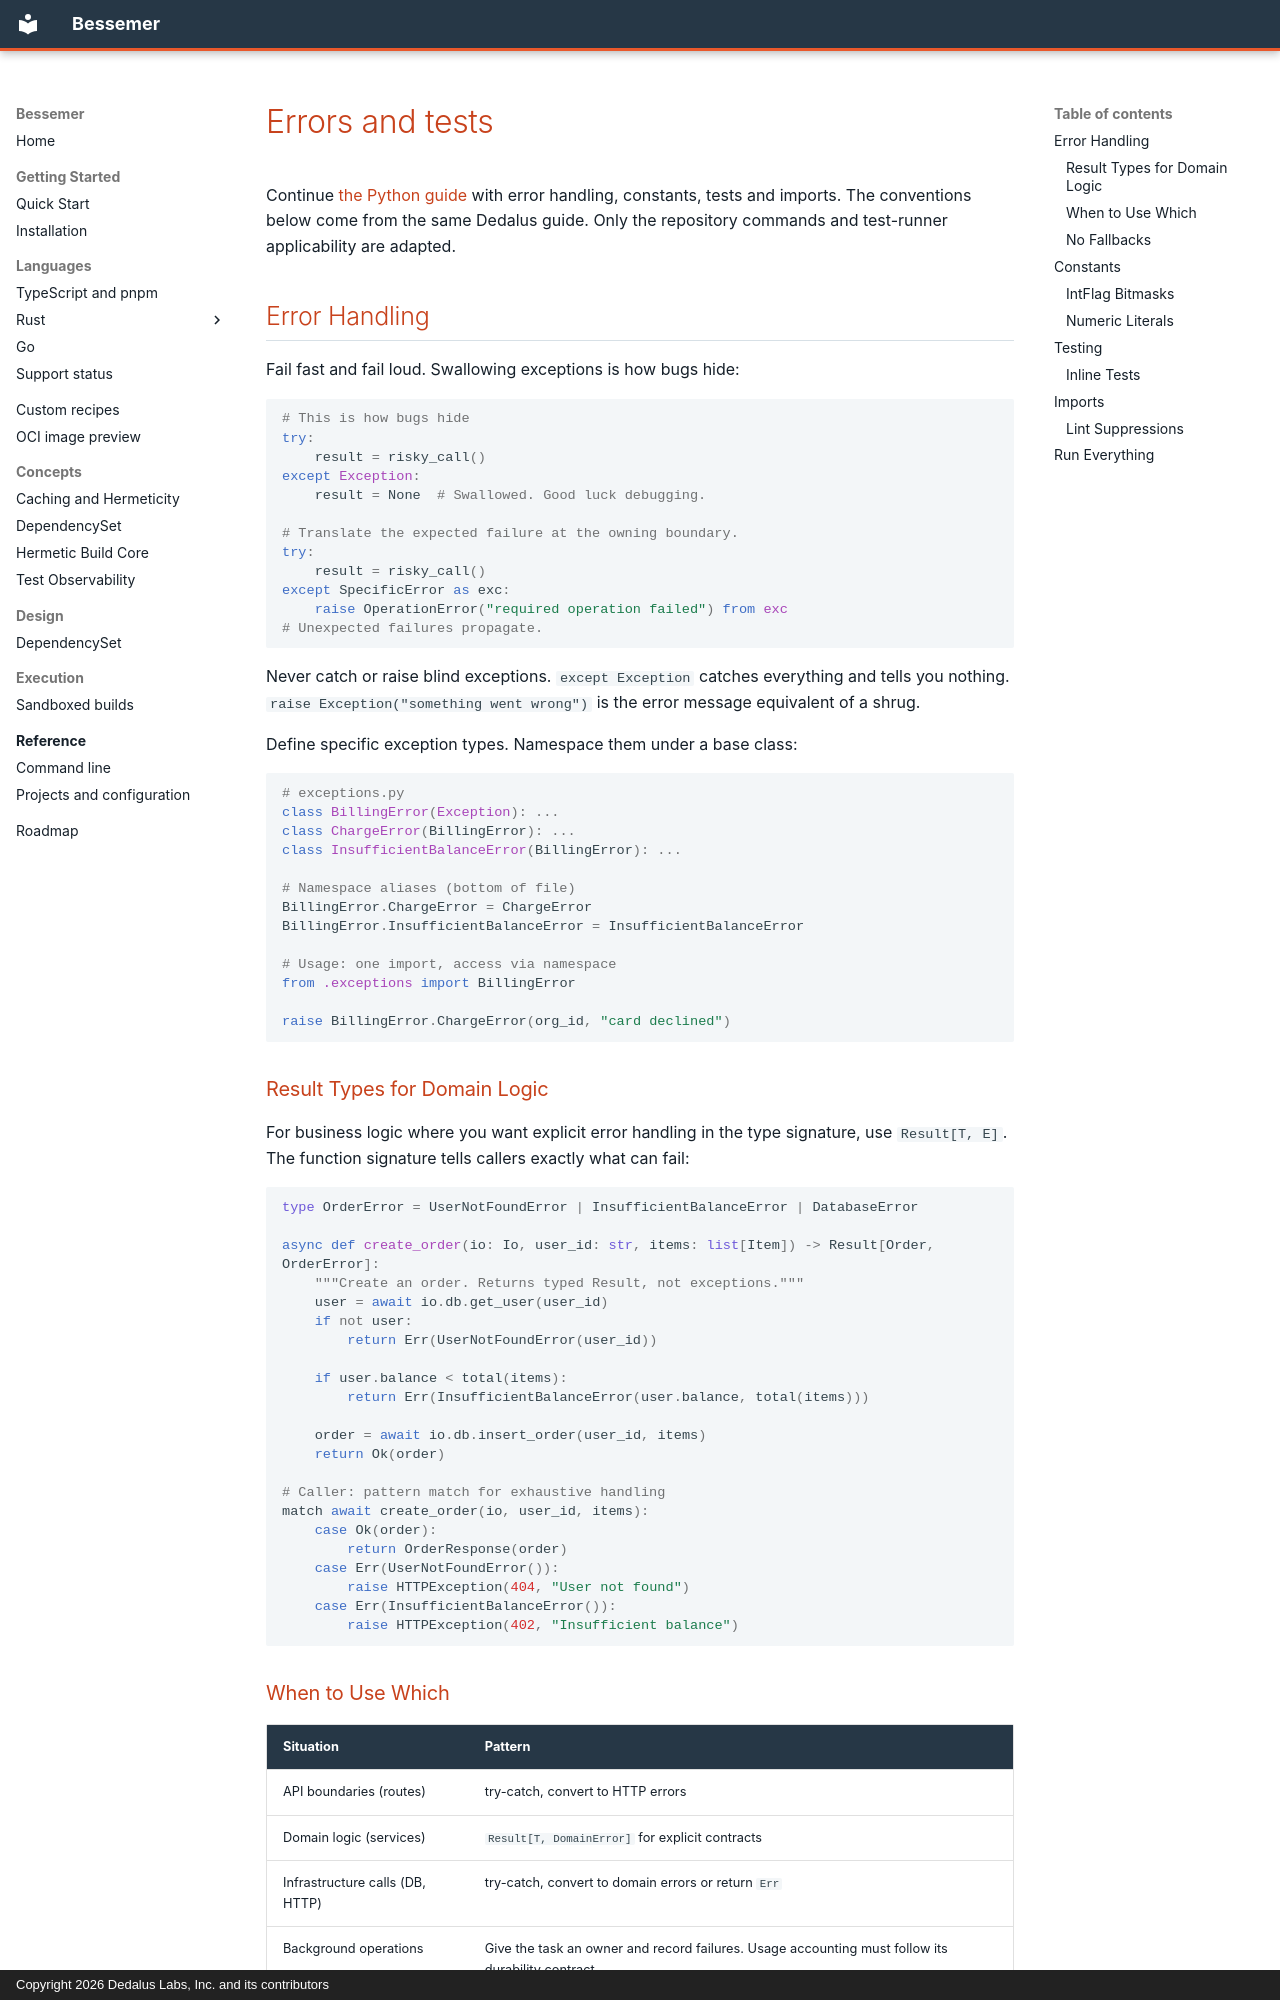

repository: dedalus-labs/bsmr · page: style/python/errors/index.html · generator: mkdocs · copyright: Copyright 2026 Dedalus Labs, Inc. and its contributors

<!-- ===----------------------------------------------------------------------=== -->
<!-- Copyright (c) 2026 Dedalus Labs, Inc. and its contributors -->
<!-- SPDX-License-Identifier: Apache-2.0 -->
<!-- ===----------------------------------------------------------------------=== -->

<!-- Define Python error handling, testing and import conventions. -->

# Errors and tests

Continue [the Python guide](../python.md) with error handling, constants, tests
and imports. The conventions below come from the same Dedalus guide. Only the
repository commands and test-runner applicability are adapted.

## Error Handling

Fail fast and fail loud. Swallowing exceptions is how bugs hide:

```python
# This is how bugs hide
try:
    result = risky_call()
except Exception:
    result = None  # Swallowed. Good luck debugging.

# Translate the expected failure at the owning boundary.
try:
    result = risky_call()
except SpecificError as exc:
    raise OperationError("required operation failed") from exc
# Unexpected failures propagate.
```

Never catch or raise blind exceptions. `except Exception` catches everything and tells you nothing.
`raise Exception("something went wrong")` is the error message equivalent of a shrug.

Define specific exception types. Namespace them under a base class:

```python
# exceptions.py
class BillingError(Exception): ...
class ChargeError(BillingError): ...
class InsufficientBalanceError(BillingError): ...

# Namespace aliases (bottom of file)
BillingError.ChargeError = ChargeError
BillingError.InsufficientBalanceError = InsufficientBalanceError

# Usage: one import, access via namespace
from .exceptions import BillingError

raise BillingError.ChargeError(org_id, "card declined")
```

### Result Types for Domain Logic

For business logic where you want explicit error handling in the type signature, use
`Result[T, E]`. The function signature tells callers exactly what can fail:

```python
type OrderError = UserNotFoundError | InsufficientBalanceError | DatabaseError

async def create_order(io: Io, user_id: str, items: list[Item]) -> Result[Order, OrderError]:
    """Create an order. Returns typed Result, not exceptions."""
    user = await io.db.get_user(user_id)
    if not user:
        return Err(UserNotFoundError(user_id))

    if user.balance < total(items):
        return Err(InsufficientBalanceError(user.balance, total(items)))

    order = await io.db.insert_order(user_id, items)
    return Ok(order)

# Caller: pattern match for exhaustive handling
match await create_order(io, user_id, items):
    case Ok(order):
        return OrderResponse(order)
    case Err(UserNotFoundError()):
        raise HTTPException(404, "User not found")
    case Err(InsufficientBalanceError()):
        raise HTTPException(402, "Insufficient balance")
```
